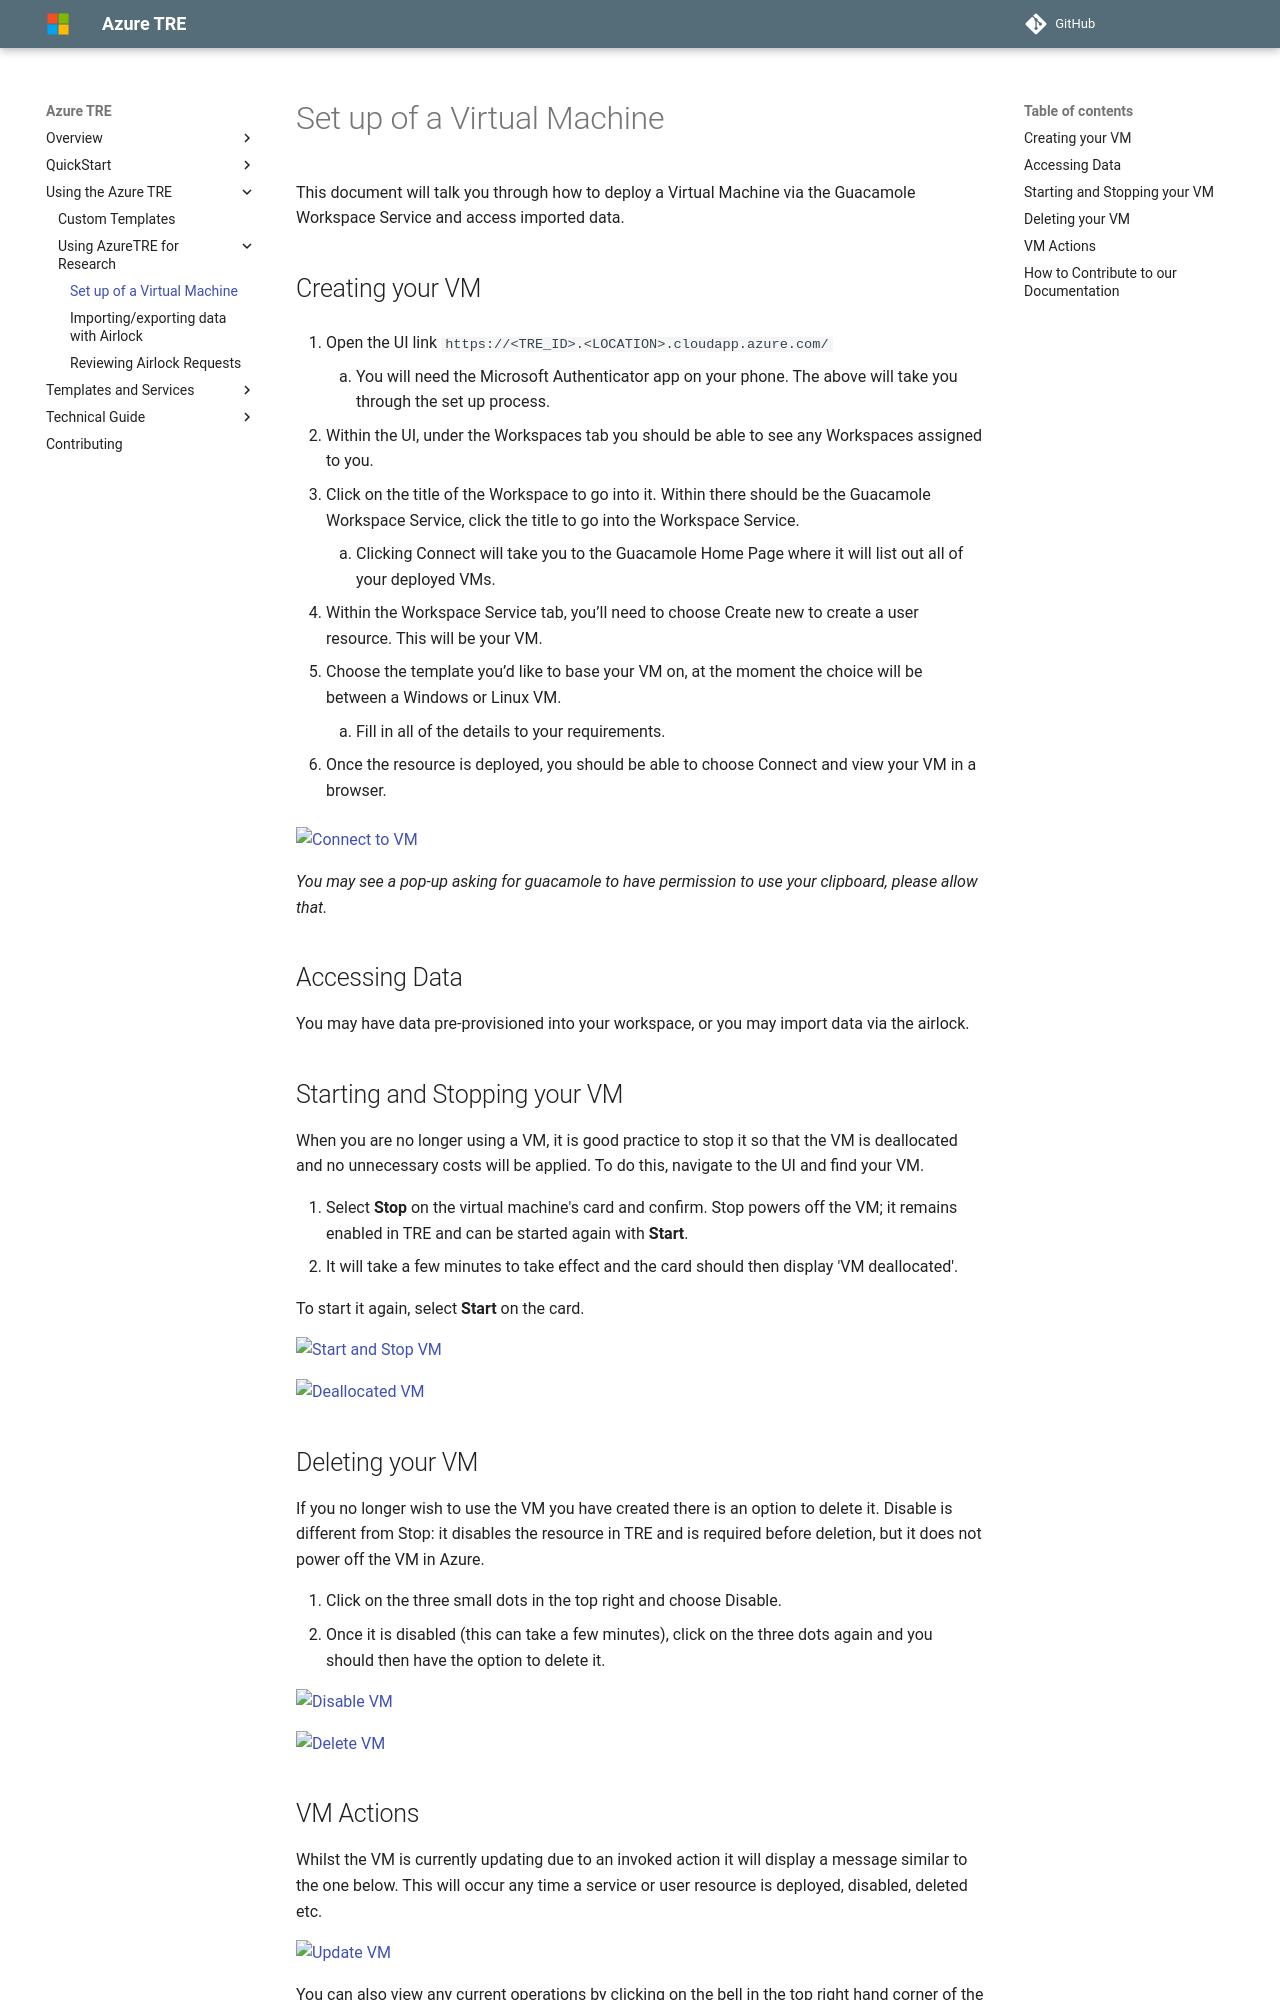

repository: microsoft/AzureTRE · page: unreleased/using-tre/tre-for-research/using-vms/index.html · generator: mkdocs


# Set up of a Virtual Machine
This document will talk you through how to deploy a Virtual Machine via the Guacamole Workspace Service and access imported data.

## Creating your VM

1. Open the UI link `https://<TRE_ID>.<LOCATION>.cloudapp.azure.com/`

   1. You will need the Microsoft Authenticator app on your phone. The above will take you through the set up process.

2. Within the UI, under the Workspaces tab you should be able to see any Workspaces assigned to you.

3. Click on the title of the Workspace to go into it. Within there should be the Guacamole Workspace Service, click the title to go into the Workspace Service.

   1. Clicking Connect will take you to the Guacamole Home Page where it will list out all of your deployed VMs.

4. Within the Workspace Service tab, you’ll need to choose Create new to create a user resource. This will be your VM.

5. Choose the template you’d like to base your VM on, at the moment the choice will be between a Windows or Linux VM.

   1. Fill in all of the details to your requirements.

6. Once the resource is deployed, you should be able to choose Connect and view your VM in a browser.


[![Connect to VM](../../assets/using-tre/vm-access.png)](../../assets/using-tre/vm-access.png)


*You may see a pop-up asking for guacamole to have permission to use your clipboard, please allow that.*


## Accessing Data
You may have data pre-provisioned into your workspace, or you may import data via the airlock.


## Starting and Stopping your VM
When you are no longer using a VM, it is good practice to stop it so that the VM is deallocated and no unnecessary costs will be applied.
To do this, navigate to the UI and find your VM.

1. Select **Stop** on the virtual machine's card and confirm. Stop powers off the VM; it remains enabled in TRE and can be started again with **Start**.
2. It will take a few minutes to take effect and the card should then display 'VM deallocated'.

To start it again, select **Start** on the card.

[![Start and Stop VM](../../assets/using-tre/vm-start-stop.png)](../../assets/using-tre/vm-access.png)

[![Deallocated VM](../../assets/using-tre/deallocated-vm.png)](../../assets/using-tre/deallocated-vm.png)



## Deleting your VM
If you no longer wish to use the VM you have created there is an option to delete it. Disable is different from Stop: it disables the resource in TRE and is required before deletion, but it does not power off the VM in Azure.

1. Click on the three small dots in the top right and choose Disable.
2. Once it is disabled (this can take a few minutes), click on the three dots again and you should then have the option to delete it.

[![Disable VM](../../assets/using-tre/disable-vm.png)](../../assets/using-tre/disable-vm.png)


[![Delete VM](../../assets/using-tre/delete-vm.png)](../../assets/using-tre/delete-vm.png)
